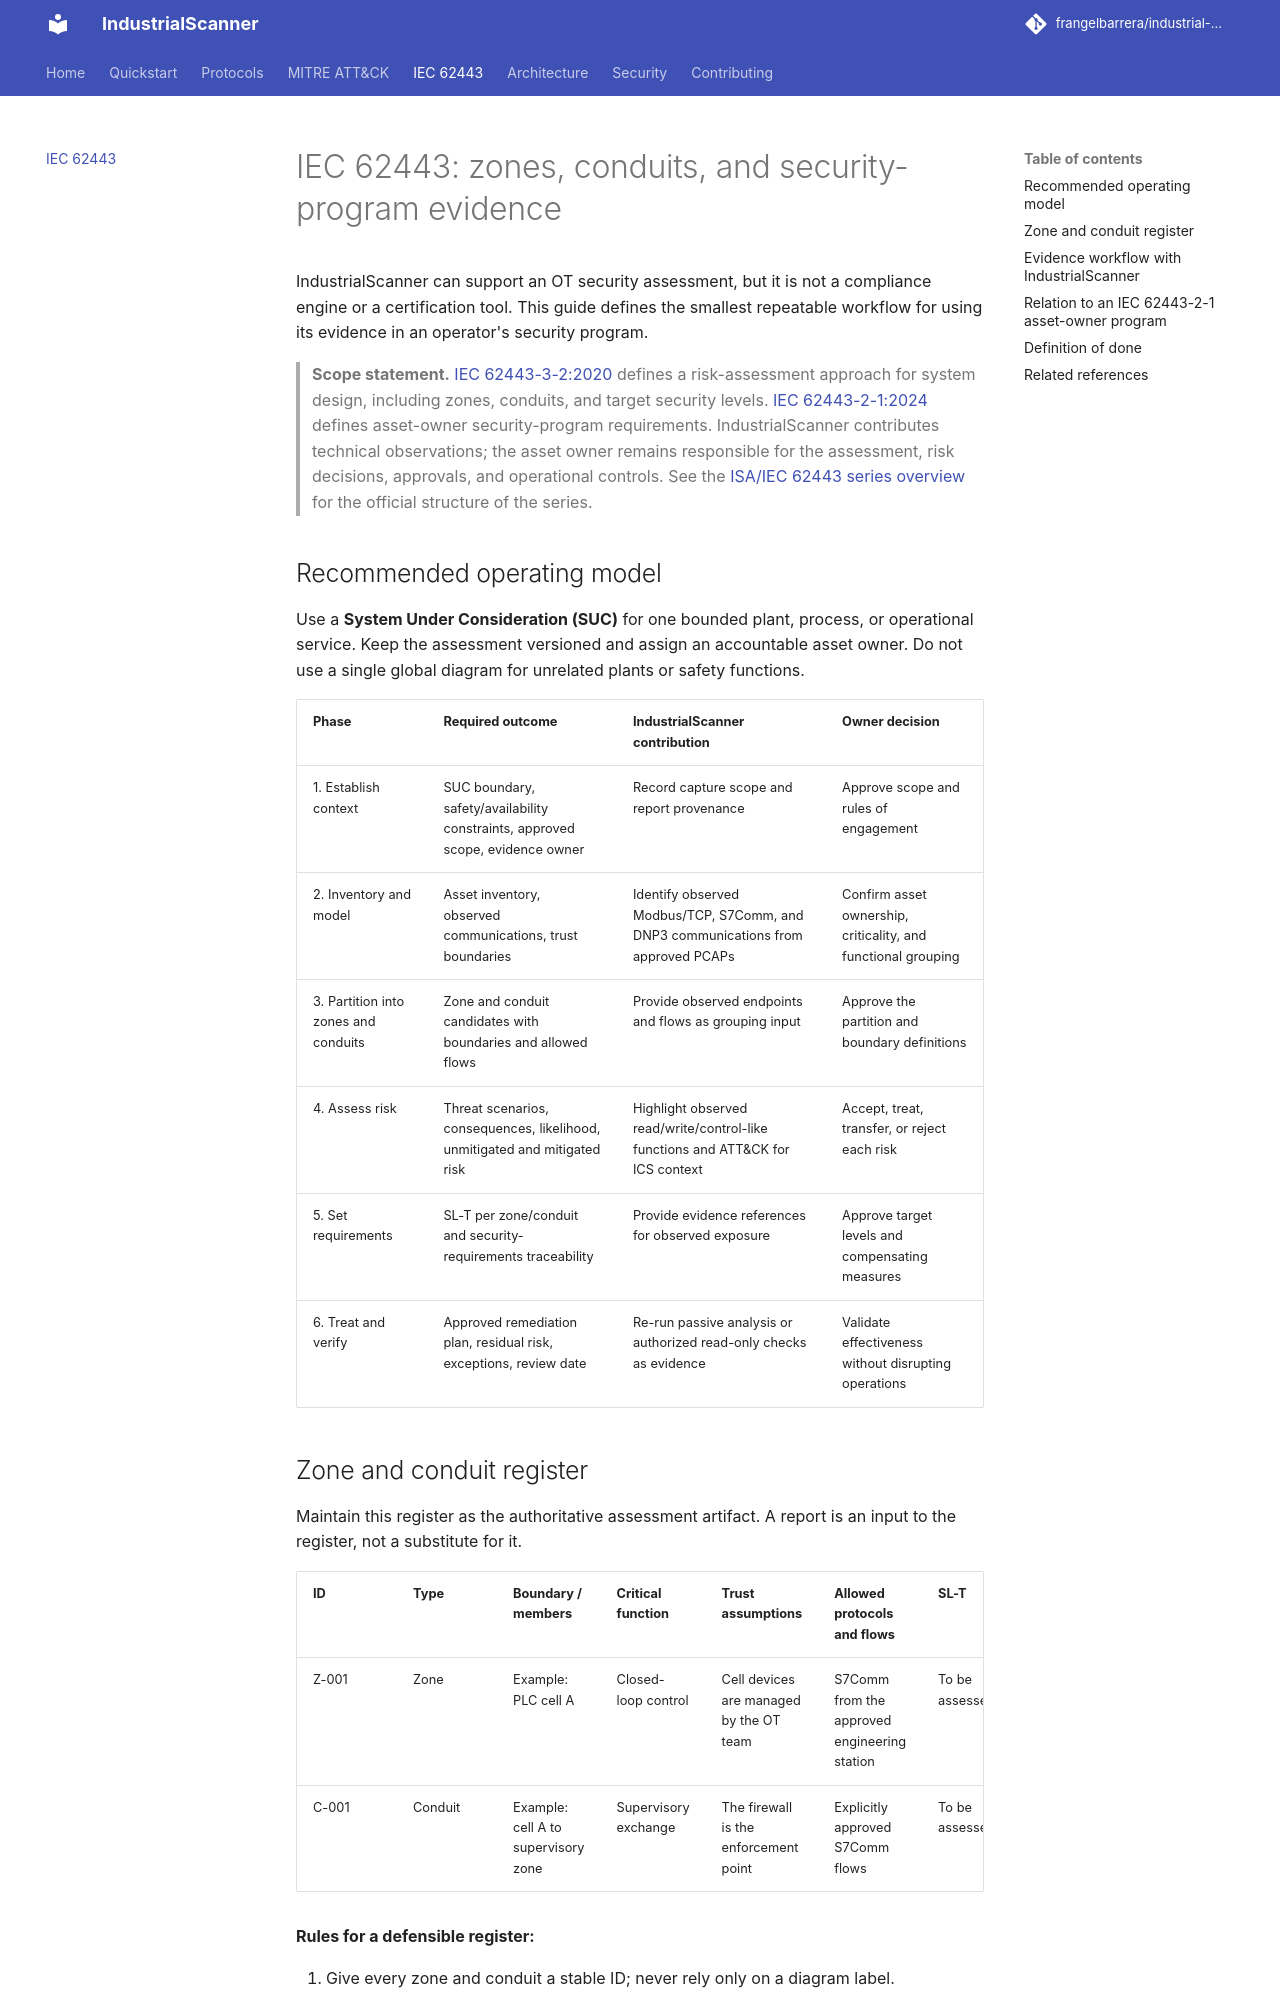

repository: frangelbarrera/industrial-scanner · page: 62443-zones-conduits/index.html · generator: mkdocs

# IEC 62443: zones, conduits, and security-program evidence

IndustrialScanner can support an OT security assessment, but it is not a
compliance engine or a certification tool. This guide defines the smallest
repeatable workflow for using its evidence in an operator's security program.

> **Scope statement.** [IEC 62443-3-2:2020](https://webstore.iec.ch/en/publication/30727)
> defines a risk-assessment approach for system design, including zones,
> conduits, and target security levels. [IEC 62443-2-1:2024](https://webstore.iec.ch/en/publication/62883)
> defines asset-owner security-program requirements. IndustrialScanner
> contributes technical observations; the asset owner remains responsible for
> the assessment, risk decisions, approvals, and operational controls. See the
> [ISA/IEC 62443 series overview](https://www.isa.org/standards-and-publications/isa-standards/isa-iec-62443-series)
> for the official structure of the series.

## Recommended operating model

Use a **System Under Consideration (SUC)** for one bounded plant, process, or
operational service. Keep the assessment versioned and assign an accountable
asset owner. Do not use a single global diagram for unrelated plants or safety
functions.

| Phase | Required outcome | IndustrialScanner contribution | Owner decision |
|---|---|---|---|
| 1. Establish context | SUC boundary, safety/availability constraints, approved scope, evidence owner | Record capture scope and report provenance | Approve scope and rules of engagement |
| 2. Inventory and model | Asset inventory, observed communications, trust boundaries | Identify observed Modbus/TCP, S7Comm, and DNP3 communications from approved PCAPs | Confirm asset ownership, criticality, and functional grouping |
| 3. Partition into zones and conduits | Zone and conduit candidates with boundaries and allowed flows | Provide observed endpoints and flows as grouping input | Approve the partition and boundary definitions |
| 4. Assess risk | Threat scenarios, consequences, likelihood, unmitigated and mitigated risk | Highlight observed read/write/control-like functions and ATT&CK for ICS context | Accept, treat, transfer, or reject each risk |
| 5. Set requirements | SL-T per zone/conduit and security-requirements traceability | Provide evidence references for observed exposure | Approve target levels and compensating measures |
| 6. Treat and verify | Approved remediation plan, residual risk, exceptions, review date | Re-run passive analysis or authorized read-only checks as evidence | Validate effectiveness without disrupting operations |
